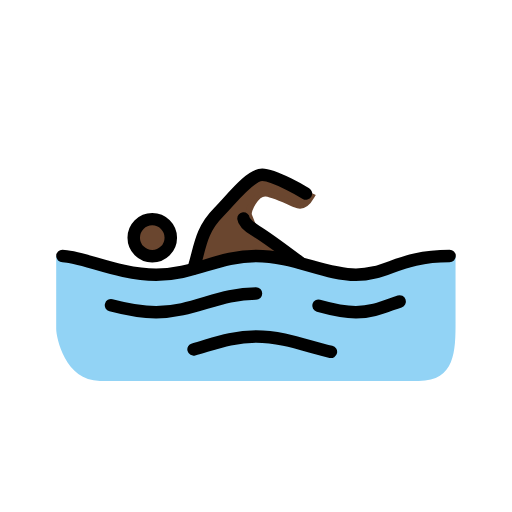
t = 0.00 s
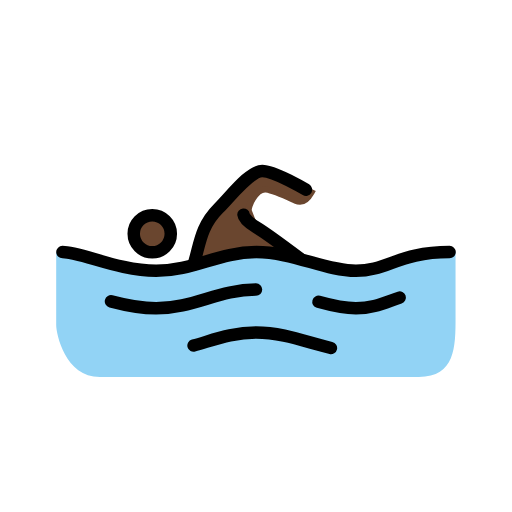
t = 0.79 s
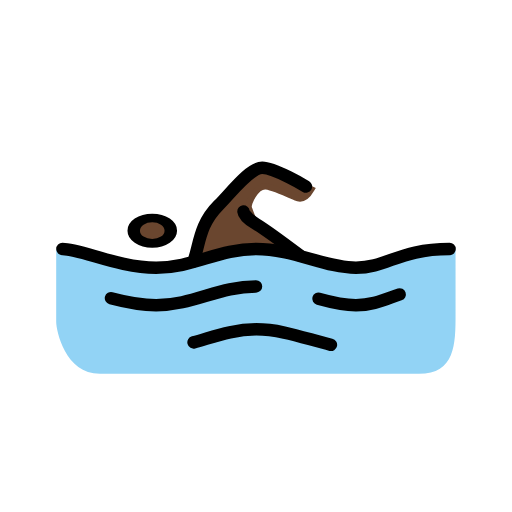
t = 1.43 s
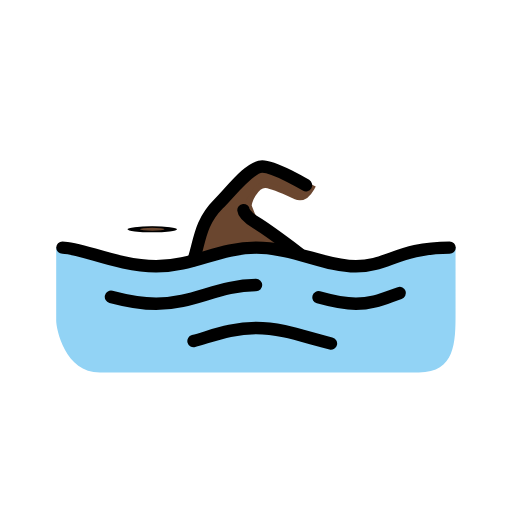
t = 2.10 s
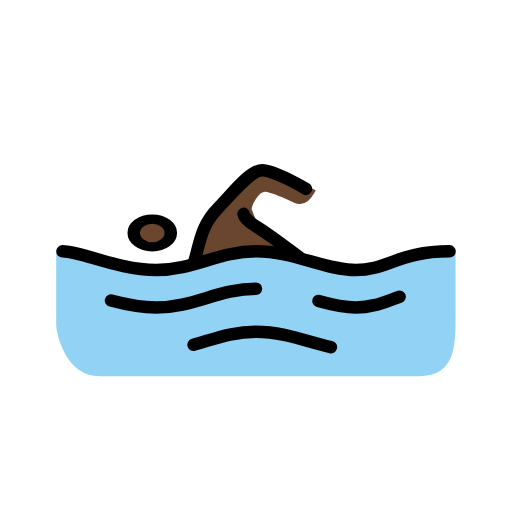
t = 2.85 s
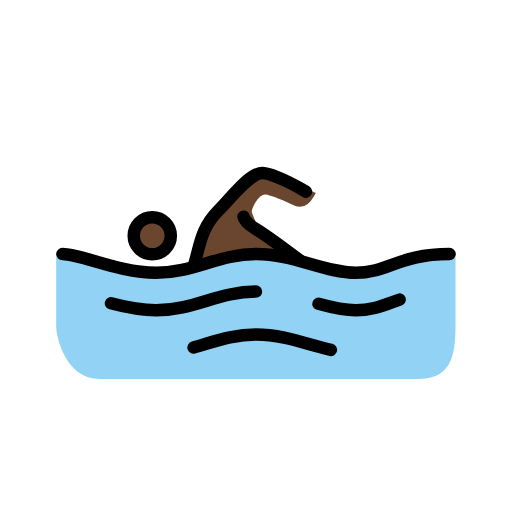
t = 3.41 s

The animated SVG that drew these frames (rendered in a browser with its animation timeline set to each time). Animation: 3 SMIL elements (animateTransform=3); one cycle of 4.20 s, repeats indefinitely.

<?xml version='1.0' encoding='utf-8'?>
<svg xmlns="http://www.w3.org/2000/svg" id="emoji" viewBox="-5 -5 82 82" width="200" height="200" role="img">
  <title>OpenMoji: person swimming: dark skin tone</title><g><g id="color">
    <path fill="#92D3F5" stroke="none" d="M67.958,35.958C59.958,35.958,57,39,52,39s-10-3-16-3s-10,3-16,3S7,36,4,36c0,0,0,9.916,0,11.666 C4,49.082,5.4189,56,11,56c5.6689,0,19.0635,0,24.9795,0c3.083,0,20.1035,0,26.1035,0c5.832,0,5.876-4.834,5.876-9.5215 C67.959,43.8125,67.958,35.958,67.958,35.958z" />
  </g>
  <g id="hair" />
  <g id="skin">
    <g transform="translate(19.3857 33.0625)"><g><g transform="translate(-19.3857 -33.0625)"><circle cx="19.3857" cy="33.0625" r="2.9687" fill="#6a462f" stroke="#6a462f" />
    </g><animateTransform attributeName="transform" type="scale" values="1 1;1 1;1 .12;1 1;1 1" dur="4.2s" repeatCount="indefinite" /></g></g><path fill="#6a462f" stroke="#6a462f" d="M43.6875,37.3125c0,0-6.4795-4.4795-8-6c-0.3437-0.3437-0.4502-0.9258-0.8125-1.7812 c-0.3437-0.8125,1.2012-3.731,2.7188-3.5625c1.125,0.125,2.5898,0.8134,4.7187,1.7812c1.375,0.625,2.1563-0.5937,2.5625-1.3125 l-7.75-3.6562l-5.1562,4.5312l-3.5625,3.625l-2.875,7.1875l3.125-0.7187l7.6562-1.3438L43.6875,37.3125z" />
  </g>
  <g id="skin-shadow" />
  <g id="line">
    <g transform="translate(19.3857 33.0625)"><g><g transform="translate(-19.3857 -33.0625)"><circle cx="19.3857" cy="33.0625" r="2.9687" fill="none" stroke="#000000" stroke-miterlimit="10" stroke-width="2" />
    </g><animateTransform attributeName="transform" type="scale" values="1 1;1 1;1 .12;1 1;1 1" dur="4.2s" repeatCount="indefinite" /></g></g><path fill="none" stroke="#000000" stroke-linecap="round" stroke-linejoin="round" stroke-miterlimit="10" stroke-width="2" d="M5,36c3,0,9,3,15,3s10-3,16-3s11,3,16,3s7-3,15-3" />
    <path fill="none" stroke="#000000" stroke-linecap="round" stroke-linejoin="round" stroke-miterlimit="10" stroke-width="2" d="M46.0059,43.9639C48.0449,44.5313,50.0225,45,52,45c2.7441,0,4.585-0.9043,7.0088-1.7197" />
    <path fill="none" stroke="#000000" stroke-linecap="round" stroke-linejoin="round" stroke-miterlimit="10" stroke-width="2" d="M12.7773,43.8867C15.0439,44.4883,17.5225,45,20,45c6,0,10-3,16-3" />
    <path fill="none" stroke="#000000" stroke-linecap="round" stroke-linejoin="round" stroke-miterlimit="10" stroke-width="2" d="M26.001,50.959c3.208-0.8828,6.2031-2.084,9.999-2.084c4.4063,0,8.2734,1.6182,11.9971,2.4775" />
    <path fill="none" stroke="#000000" stroke-linecap="round" stroke-linejoin="round" stroke-miterlimit="10" stroke-width="2" d="M26,38c1-3,0.9912-5.9912,4-9c2-2,5-6,7-6s7,3,7,3" />
    <path fill="none" stroke="#000000" stroke-linecap="round" stroke-linejoin="round" stroke-miterlimit="10" stroke-width="2" d="M43,37c0,0-5.1572-3.8906-7-5c-1.916-1.1533-2-2-2-2" />
  </g>
<animateTransform attributeName="transform" type="translate" values="0 0;0 -1.5;0 0" dur="3.8s" repeatCount="indefinite" /></g></svg>
